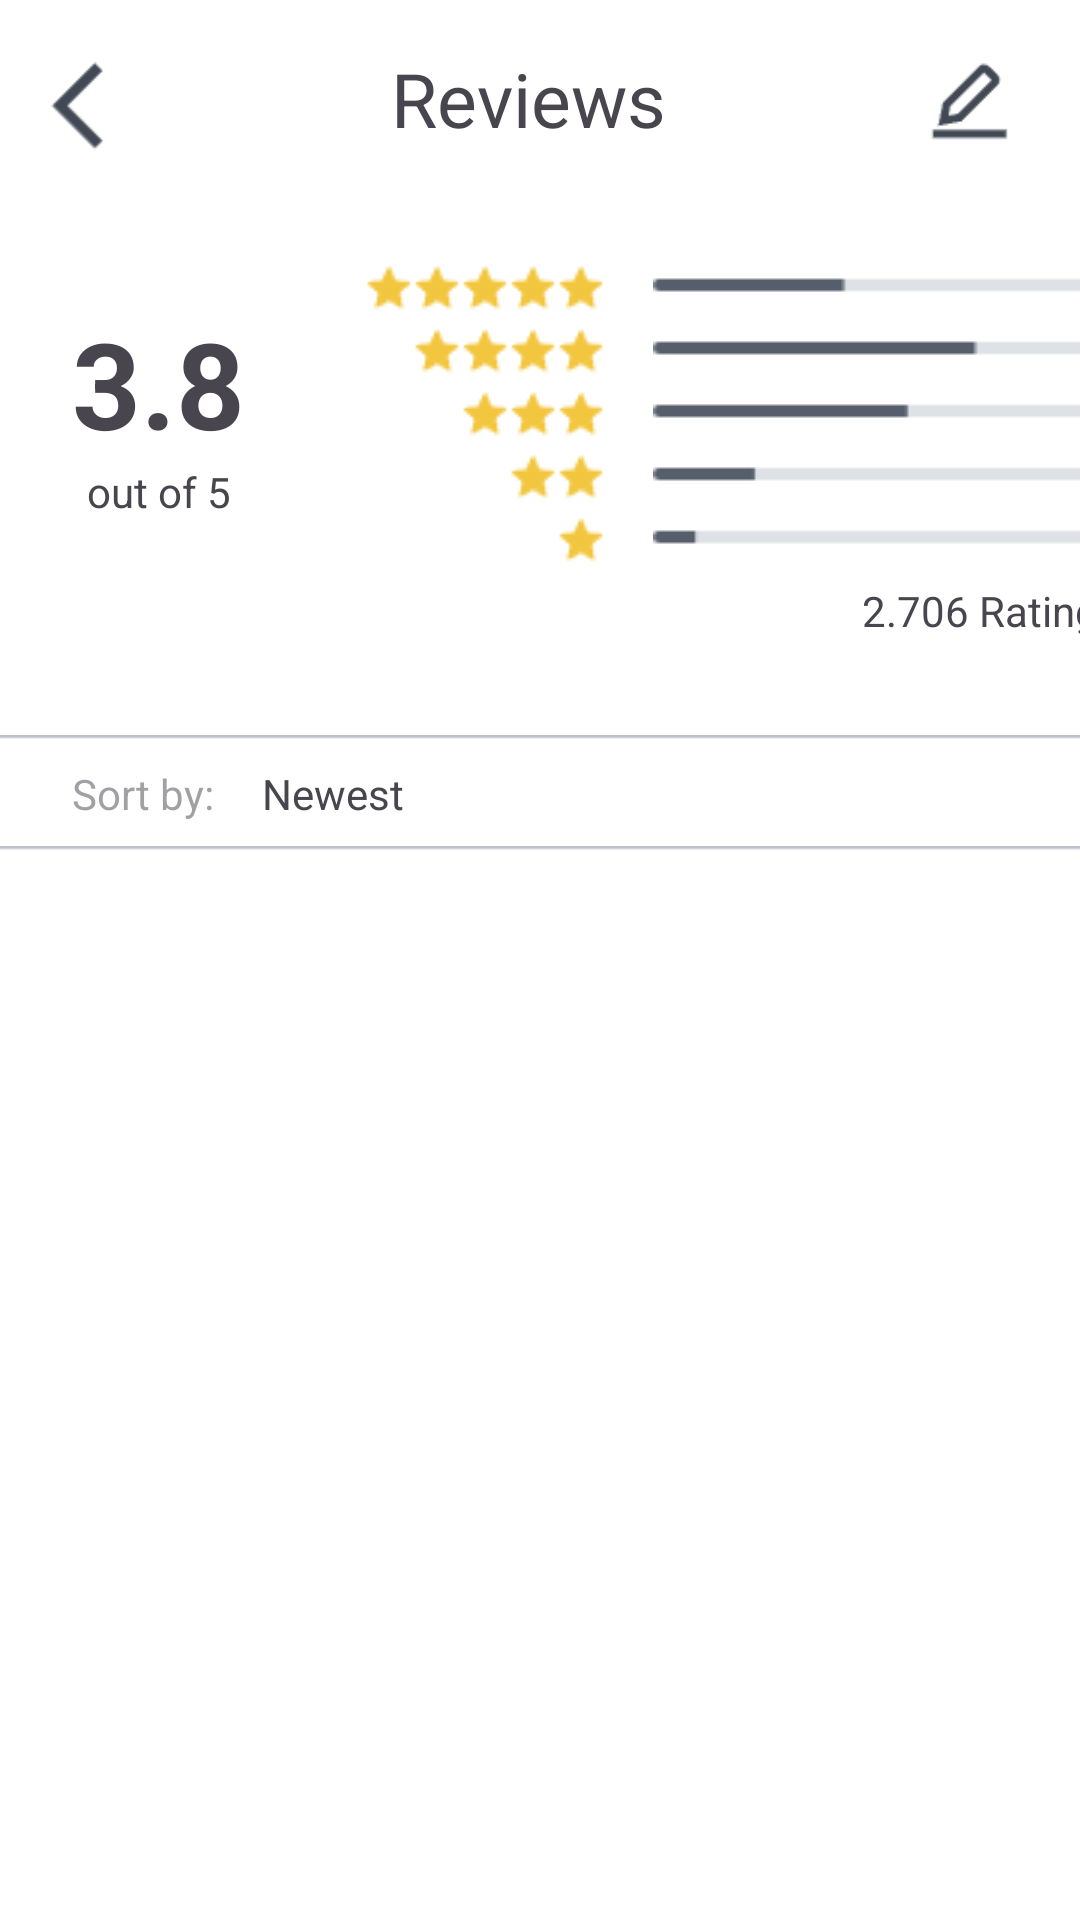

This screen was rendered from an Android layout file. Write that file and the resources it references.
<!-- AndroidManifest.xml: application theme Theme.ChatEbook -->
<!-- res/layout/list_books_review.xml -->
<?xml version="1.0" encoding="utf-8"?>

<androidx.constraintlayout.widget.ConstraintLayout xmlns:android="http://schemas.android.com/apk/res/android"
    xmlns:app="http://schemas.android.com/apk/res-auto"
    android:layout_width="match_parent"
    android:layout_height="match_parent"
    android:background="@color/white">

    <ImageView
        android:id="@+id/imgBack"
        android:layout_width="40dp"
        android:layout_height="40dp"
        android:layout_marginStart="8dp"
        android:layout_marginTop="16dp"
        android:src="@drawable/ic_back"
        app:layout_constraintStart_toStartOf="parent"
        app:layout_constraintTop_toTopOf="parent" />

    <TextView
        android:id="@+id/tvReviews"
        android:layout_width="wrap_content"
        android:layout_height="wrap_content"
        android:layout_gravity="center"
        android:layout_marginStart="16dp"
        android:layout_marginEnd="16dp"
        android:text="Reviews"
        android:textSize="25sp"
        app:layout_constraintEnd_toStartOf="@+id/imgReviews"
        app:layout_constraintStart_toEndOf="@+id/imgBack"
        app:layout_constraintTop_toTopOf="@+id/imgBack" />

    <ImageView
        android:id="@+id/imgReviews"
        android:layout_width="40dp"
        android:layout_height="40dp"
        android:layout_marginEnd="16dp"
        android:src="@drawable/ic_review"
        app:layout_constraintEnd_toEndOf="parent"
        app:layout_constraintTop_toTopOf="@+id/tvReviews" />

    <TextView
        android:id="@+id/textView2"
        android:layout_width="wrap_content"
        android:layout_height="wrap_content"
        android:layout_marginStart="16dp"
        android:layout_marginTop="45dp"
        android:text="3.8"
        android:textSize="40sp"
        android:textStyle="bold"
        app:layout_constraintStart_toStartOf="@+id/imgBack"
        app:layout_constraintTop_toBottomOf="@+id/imgBack" />

    <TextView
        android:id="@+id/textView"
        android:layout_width="wrap_content"
        android:layout_height="wrap_content"
        android:text="out of 5"
        app:layout_constraintEnd_toEndOf="@+id/textView2"
        app:layout_constraintStart_toStartOf="@+id/textView2"
        app:layout_constraintTop_toBottomOf="@+id/textView2" />

    <ImageView
        android:id="@+id/imageView"
        android:layout_width="wrap_content"
        android:layout_height="wrap_content"
        android:layout_marginStart="40dp"
        android:layout_marginTop="32dp"
        android:src="@drawable/fivestars"
        app:layout_constraintStart_toEndOf="@+id/textView2"
        app:layout_constraintTop_toBottomOf="@+id/imgBack" />

    <ImageView
        android:id="@+id/imageView2"
        android:layout_width="wrap_content"
        android:layout_height="wrap_content"
        android:layout_marginTop="5dp"
        android:src="@drawable/fourstars"
        app:layout_constraintEnd_toEndOf="@+id/imageView"
        app:layout_constraintTop_toBottomOf="@+id/imageView" />


    <ImageView
        android:id="@+id/imageView3"
        android:layout_width="wrap_content"
        android:layout_height="wrap_content"
        android:layout_marginTop="5dp"
        android:src="@drawable/threestars"
        app:layout_constraintEnd_toEndOf="@+id/imageView2"
        app:layout_constraintTop_toBottomOf="@+id/imageView2" />

    <ImageView
        android:id="@+id/imageView4"
        android:layout_width="wrap_content"
        android:layout_height="wrap_content"
        android:layout_marginTop="5dp"
        android:src="@drawable/twostars"
        app:layout_constraintEnd_toEndOf="@+id/imageView3"
        app:layout_constraintTop_toBottomOf="@+id/imageView3" />

    <ImageView
        android:id="@+id/imageView5"
        android:layout_width="wrap_content"
        android:layout_height="wrap_content"
        android:layout_marginTop="5dp"
        android:src="@drawable/onestar"
        app:layout_constraintEnd_toEndOf="@+id/imageView4"
        app:layout_constraintTop_toBottomOf="@+id/imageView4" />

    <ImageView
        android:id="@+id/imageView6"
        android:layout_width="wrap_content"
        android:layout_height="wrap_content"
        android:layout_marginStart="16dp"
        android:src="@drawable/five"
        app:layout_constraintStart_toEndOf="@+id/imageView"
        app:layout_constraintTop_toTopOf="@+id/imageView" />

    <ImageView
        android:id="@+id/imageView7"
        android:layout_width="wrap_content"
        android:layout_height="wrap_content"
        android:layout_marginStart="16dp"
        android:src="@drawable/four"
        app:layout_constraintStart_toEndOf="@+id/imageView2"
        app:layout_constraintTop_toTopOf="@+id/imageView2" />

    <ImageView
        android:id="@+id/imageView8"
        android:layout_width="wrap_content"
        android:layout_height="wrap_content"
        android:layout_marginStart="16dp"
        android:src="@drawable/three"
        app:layout_constraintStart_toEndOf="@+id/imageView3"
        app:layout_constraintTop_toTopOf="@+id/imageView3" />

    <ImageView
        android:id="@+id/imageView9"
        android:layout_width="wrap_content"
        android:layout_height="wrap_content"
        android:layout_marginStart="16dp"
        android:src="@drawable/two"
        app:layout_constraintStart_toEndOf="@+id/imageView4"
        app:layout_constraintTop_toTopOf="@+id/imageView4" />

    <ImageView
        android:id="@+id/imageView10"
        android:layout_width="wrap_content"
        android:layout_height="wrap_content"
        android:layout_marginStart="16dp"
        android:src="@drawable/one"
        app:layout_constraintStart_toEndOf="@+id/imageView5"
        app:layout_constraintTop_toTopOf="@+id/imageView5" />

    <TextView
        android:id="@+id/textView3"
        android:layout_width="wrap_content"
        android:layout_height="wrap_content"
        android:layout_marginTop="8dp"
        android:layout_marginEnd="8dp"
        android:text="2.706 Ratings"
        app:layout_constraintEnd_toEndOf="@+id/imageView10"
        app:layout_constraintTop_toBottomOf="@+id/imageView10" />

    <ImageView
        android:id="@+id/imageView12"
        android:layout_width="0dp"
        android:layout_height="wrap_content"
        android:layout_marginTop="32dp"
        android:src="@drawable/line"
        app:layout_constraintEnd_toEndOf="parent"
        app:layout_constraintStart_toStartOf="parent"
        app:layout_constraintTop_toBottomOf="@+id/textView3" />

    <TextView
        android:id="@+id/textView4"
        android:layout_width="wrap_content"
        android:layout_height="wrap_content"
        android:layout_marginStart="24dp"
        android:layout_marginTop="8dp"
        android:text="Sort by:"
        android:textColor="@color/grey"
        app:layout_constraintStart_toStartOf="parent"
        app:layout_constraintTop_toBottomOf="@+id/imageView12" />

    <TextView
        android:id="@+id/textView5"
        android:layout_width="wrap_content"
        android:layout_height="wrap_content"
        android:layout_marginStart="16dp"
        android:text="Newest"
        app:layout_constraintStart_toEndOf="@+id/textView4"
        app:layout_constraintTop_toTopOf="@+id/textView4" />

    <ImageView
        android:id="@+id/imageView13"
        android:layout_width="wrap_content"
        android:layout_height="wrap_content"
        android:layout_marginTop="8dp"
        android:src="@drawable/line"
        app:layout_constraintEnd_toEndOf="parent"
        app:layout_constraintStart_toStartOf="parent"
        app:layout_constraintTop_toBottomOf="@+id/textView4" />


</androidx.constraintlayout.widget.ConstraintLayout>
<!-- resources referenced by this layout -->
<resources>
  <color name="grey">#90565760</color>
  <color name="white">#FFFFFFFF</color>
  <!-- drawable five: png bitmap (drawable, 254 bytes) -->
  <!-- drawable fivestars: png bitmap (drawable, 424 bytes) -->
  <!-- drawable four: png bitmap (drawable, 252 bytes) -->
  <!-- drawable fourstars: png bitmap (drawable, 422 bytes) -->
  <!-- drawable ic_back: png bitmap (drawable, 425 bytes) -->
  <!-- drawable ic_review: png bitmap (drawable, 641 bytes) -->
  <!-- drawable line: png bitmap (drawable, 117 bytes) -->
  <!-- drawable one: png bitmap (drawable, 259 bytes) -->
  <!-- drawable onestar: png bitmap (drawable, 363 bytes) -->
  <!-- drawable three: png bitmap (drawable, 262 bytes) -->
  <!-- drawable threestars: png bitmap (drawable, 416 bytes) -->
  <!-- drawable two: png bitmap (drawable, 242 bytes) -->
  <!-- drawable twostars: png bitmap (drawable, 411 bytes) -->
  <style name="Theme.ChatEbook" parent="Base.Theme.ChatEbook" />
  <style name="Base.Theme.ChatEbook" parent="Theme.Material3.DayNight.NoActionBar">
          
          
      </style>
</resources>
